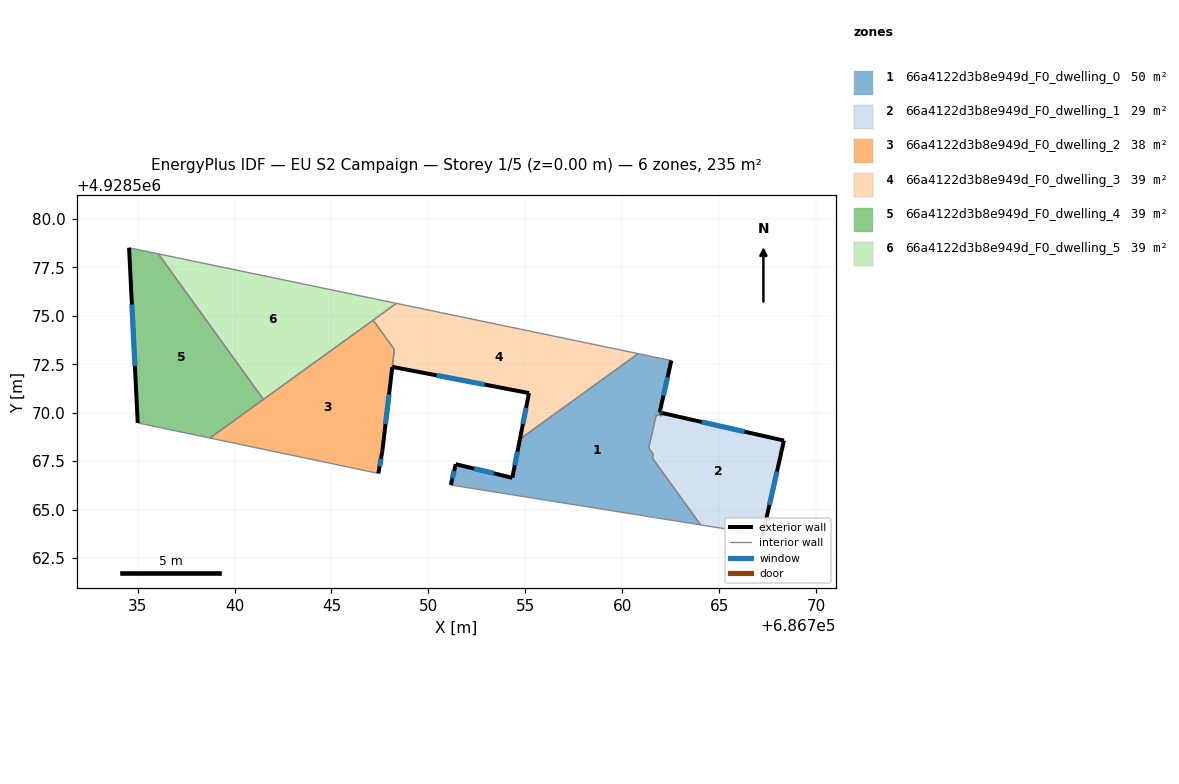
=== STOREY PLAN SPEC (per zone: floor XY polygon, exterior-wall plan segments, windows/doors) ===
zone 1: 66a4122d3b8e949d_F0_dwelling_0  (50.0 m²)
  floor: (686764.04, 4928564.21) (686761.55, 4928567.66) (686761.60, 4928567.86) (686761.36, 4928568.18) (686761.45, 4928568.57) (686761.76, 4928569.90) (686762.04, 4928569.83) (686762.07, 4928569.98) (686761.93, 4928570.01) (686762.53, 4928572.69) (686760.82, 4928573.05) (686754.72, 4928568.64) (686754.33, 4928566.64) (686751.41, 4928567.34) (686751.15, 4928566.27)
  exterior wall: (686761.93, 4928570.01) – (686762.07, 4928569.98)  [0.2 m]
    window: (686761.98, 4928570.00) – (686762.03, 4928569.99)  [0.1 m²]
  exterior wall: (686751.15, 4928566.27) – (686751.41, 4928567.34)  [1.1 m]
    window: (686751.24, 4928566.62) – (686751.33, 4928567.00)  [0.4 m²]
  exterior wall: (686751.41, 4928567.34) – (686754.33, 4928566.64)  [3.0 m]
    window: (686752.35, 4928567.12) – (686753.38, 4928566.87)  [1.1 m²]
  exterior wall: (686754.33, 4928566.64) – (686754.72, 4928568.64)  [2.0 m]
    window: (686754.46, 4928567.29) – (686754.59, 4928567.99)  [0.8 m²]
  exterior wall: (686762.53, 4928572.69) – (686761.93, 4928570.01)  [2.7 m]
    window: (686762.33, 4928571.82) – (686762.12, 4928570.88)  [1.0 m²]
  interior walls: 10
zone 2: 66a4122d3b8e949d_F0_dwelling_1  (29.1 m²)
  floor: (686767.23, 4928563.64) (686768.34, 4928568.56) (686762.07, 4928569.98) (686762.04, 4928569.83) (686761.76, 4928569.90) (686761.45, 4928568.57) (686761.36, 4928568.20) (686761.36, 4928568.18) (686761.60, 4928567.86) (686761.55, 4928567.66) (686764.04, 4928564.21) (686765.24, 4928564.02)
  exterior wall: (686762.07, 4928569.98) – (686768.34, 4928568.56)  [6.4 m]
    window: (686764.11, 4928569.52) – (686766.31, 4928569.02)  [2.4 m²]
  exterior wall: (686768.34, 4928568.56) – (686767.23, 4928563.64)  [5.0 m]
    window: (686767.98, 4928566.97) – (686767.59, 4928565.24)  [1.9 m²]
  interior walls: 9
zone 3: 66a4122d3b8e949d_F0_dwelling_2  (38.4 m²)
  floor: (686747.42, 4928566.87) (686747.62, 4928568.00) (686748.24, 4928573.26) (686747.15, 4928574.78) (686738.73, 4928568.69)
  exterior wall: (686748.14, 4928572.36) – (686747.62, 4928568.00)  [4.4 m]
    window: (686747.97, 4928570.94) – (686747.79, 4928569.41)  [1.6 m²]
  exterior wall: (686747.62, 4928568.00) – (686747.42, 4928566.87)  [1.1 m]
    window: (686747.55, 4928567.63) – (686747.48, 4928567.24)  [0.4 m²]
  interior walls: 6
zone 4: 66a4122d3b8e949d_F0_dwelling_3  (39.2 m²)
  floor: (686760.82, 4928573.05) (686748.35, 4928575.64) (686747.15, 4928574.78) (686748.24, 4928573.26) (686748.14, 4928572.36) (686755.19, 4928571.01) (686754.72, 4928568.64)
  exterior wall: (686754.72, 4928568.64) – (686755.19, 4928571.01)  [2.4 m]
    window: (686754.87, 4928569.41) – (686755.04, 4928570.24)  [0.9 m²]
  exterior wall: (686755.19, 4928571.01) – (686748.14, 4928572.37)  [7.2 m]
    window: (686752.90, 4928571.45) – (686750.42, 4928571.93)  [2.7 m²]
  interior walls: 6
zone 5: 66a4122d3b8e949d_F0_dwelling_4  (39.2 m²)
  floor: (686741.49, 4928570.69) (686736.07, 4928578.20) (686734.56, 4928578.51) (686735.01, 4928569.47) (686738.73, 4928568.69)
  exterior wall: (686735.01, 4928569.47) – (686734.56, 4928578.51)  [9.0 m]
    window: (686734.86, 4928572.40) – (686734.71, 4928575.58)  [3.4 m²]
  interior walls: 4
zone 6: 66a4122d3b8e949d_F0_dwelling_5  (39.2 m²)
  floor: (686748.35, 4928575.64) (686736.07, 4928578.20) (686741.49, 4928570.69)
  interior walls: 4

=== DERIVED (storey summary) ===
Building: EU S2 Campaign
Storey: 1 of 5  (floor level z = 0.00 m)
Storey gross floor area: 235.0 m²
Zones on this storey: 6
  - 66a4122d3b8e949d_F0_dwelling_0: floor 50.0 m²; exterior wall 9.0 m (27.1 m²); 5 window(s) 3.4 m²; WWR 12.4%
  - 66a4122d3b8e949d_F0_dwelling_1: floor 29.1 m²; exterior wall 11.5 m (34.4 m²); 2 window(s) 4.3 m²; WWR 12.4%
  - 66a4122d3b8e949d_F0_dwelling_2: floor 38.4 m²; exterior wall 5.5 m (16.6 m²); 2 window(s) 2.1 m²; WWR 12.4%
  - 66a4122d3b8e949d_F0_dwelling_3: floor 39.2 m²; exterior wall 9.6 m (28.8 m²); 2 window(s) 3.6 m²; WWR 12.4%
  - 66a4122d3b8e949d_F0_dwelling_4: floor 39.2 m²; exterior wall 9.0 m (27.1 m²); 1 window(s) 3.4 m²; WWR 12.4%
  - 66a4122d3b8e949d_F0_dwelling_5: floor 39.2 m²
Zone adjacency (shared interzone walls):
  - 66a4122d3b8e949d_F0_dwelling_0 ↔ 66a4122d3b8e949d_F0_dwelling_1
  - 66a4122d3b8e949d_F0_dwelling_0 ↔ 66a4122d3b8e949d_F0_dwelling_3
  - 66a4122d3b8e949d_F0_dwelling_2 ↔ 66a4122d3b8e949d_F0_dwelling_3
  - 66a4122d3b8e949d_F0_dwelling_2 ↔ 66a4122d3b8e949d_F0_dwelling_4
  - 66a4122d3b8e949d_F0_dwelling_2 ↔ 66a4122d3b8e949d_F0_dwelling_5
  - 66a4122d3b8e949d_F0_dwelling_3 ↔ 66a4122d3b8e949d_F0_dwelling_5
  - 66a4122d3b8e949d_F0_dwelling_4 ↔ 66a4122d3b8e949d_F0_dwelling_5